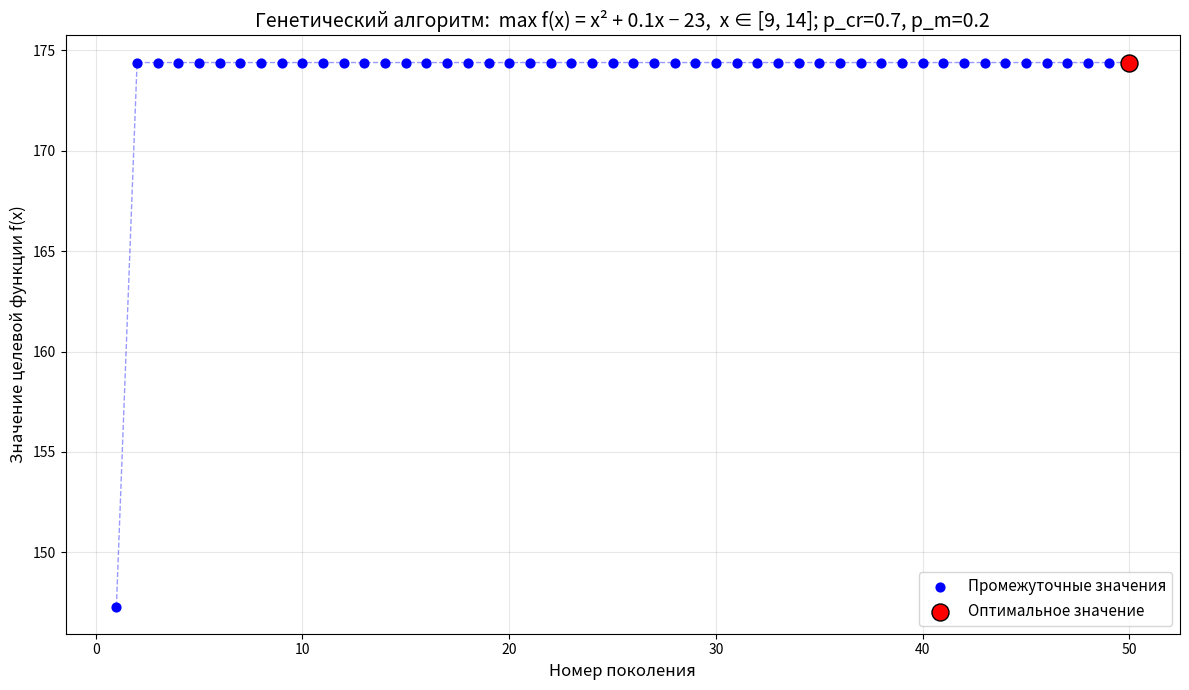

Here is the Python script that generated this plot:
import random
import math

# Попытка импорта matplotlib; если библиотека отсутствует — графики строиться не будут
try:
    import matplotlib.pyplot as plt
    MATPLOTLIB_AVAILABLE = True
except ImportError:
    MATPLOTLIB_AVAILABLE = False
    print("[Предупреждение] matplotlib не найден. Установите: pip install matplotlib")

# ========================== КОНСТАНТЫ ЗАДАЧИ ==========================
X_MIN = 9                     # Минимальное допустимое значение x
X_MAX = 14                    # Максимальное допустимое значение x
X_COUNT = X_MAX - X_MIN + 1   # Количество допустимых значений (6)
CHROMOSOME_LENGTH = math.ceil(math.log2(X_COUNT))  # Длина хромосомы = 3 бита

# Глобальные параметры алгоритма (переопределяются при вводе с клавиатуры)
POPULATION_SIZE = 10
CROSSOVER_PROB = 0.70
MUTATION_PROB = 0.20
GENERATION_COUNT = 50


# ========================== ЦЕЛЕВАЯ ФУНКЦИЯ ==========================
def target_function(x):
    """Целевая функция: f(x) = x^2 + 0.1*x - 23  ->  максимизируется."""
    return x ** 2 + 0.1 * x - 23


# ===================== КОДИРОВАНИЕ / ДЕКОДИРОВАНИЕ =====================
def decode_chromosome(chromosome):
    """
    Преобразует бинарную хромосому в целое значение x.
    Хромосома хранит смещение относительно X_MIN.
    Возвращает None, если декодированное значение выходит за X_MAX.
    """
    offset = 0
    for bit in chromosome:
        offset = offset * 2 + bit
    x = X_MIN + offset
    return x if x <= X_MAX else None


def encode_chromosome(x):
    """Кодирует целое значение x в бинарную хромосому длины CHROMOSOME_LENGTH."""
    offset = x - X_MIN
    chrom = []
    for _ in range(CHROMOSOME_LENGTH):
        chrom.append(offset % 2)
        offset //= 2
    chrom.reverse()
    return chrom


# ===================== СОЗДАНИЕ ОСОБИ (СЛОВАРЬ) =====================
def make_individual(chromosome=None, x=None):
    """Создаёт особь в виде словаря с полями 'chromosome', 'x', 'fitness'."""
    if chromosome is not None:
        chrom = chromosome[:]
        xv = decode_chromosome(chrom)
    elif x is not None:
        xv = x
        chrom = encode_chromosome(x)
    else:
        chrom = [0] * CHROMOSOME_LENGTH
        xv = X_MIN

    return {
        'chromosome': chrom,
        'x': xv,
        'fitness': target_function(xv) if xv is not None else -float('inf')
    }


def copy_individual(ind):
    """Создаёт независимую копию особи-словаря."""
    return make_individual(chromosome=ind['chromosome'])


def ind_to_str(ind):
    """Строковое представление особи для отладки."""
    bits = ''.join(str(b) for b in ind['chromosome'])
    return f"Ind(x={ind['x']}, chrom={bits}, fit={ind['fitness']:.2f})"


# =================== СТРАТЕГИИ НАЧАЛЬНОЙ ПОПУЛЯЦИИ ===================
def init_population_blanket(size):
    """
    II(A) — Стратегия «одеяла»:
    равномерное случайное распределение по всему диапазону [X_MIN, X_MAX].
    """
    return [make_individual(x=random.randint(X_MIN, X_MAX)) for _ in range(size)]


def init_population_focusing(size):
    """
    II(C) — Стратегия фокусировки:
    начальные особи генерируются без крайних значений, т.е. из [X_MIN+1, X_MAX-1].
    """
    return [make_individual(x=random.randint(X_MIN + 1, X_MAX - 1)) for _ in range(size)]


# ===================== СЕЛЕКЦИЯ РОДИТЕЛЕЙ =====================
def select_parents_elitist(population, num_pairs):
    """
    III(C) — Элитная селекция:
    лучшая особь скрещивается со случайно выбранными остальными.
    """
    sorted_pop = sorted(population, key=lambda ind: ind['fitness'], reverse=True)
    best = copy_individual(sorted_pop[0])
    pairs = []
    for _ in range(num_pairs):
        other = copy_individual(random.choice(sorted_pop[1:]))
        pairs.append((best, other))
    return pairs


def hamming_distance(chrom1, chrom2):
    """Расстояние Хэмминга между двумя бинарными хромосомами."""
    return sum(a != b for a, b in zip(chrom1, chrom2))


def select_parents_inbreeding(population, num_pairs):
    """
    III(E) — Инбридинг:
    в качестве родителей выбираются наиболее похожие особи
    (с минимальным расстоянием Хэмминга).
    """
    pairs = []
    available = list(range(len(population)))

    for _ in range(num_pairs):
        if len(available) < 2:
            break

        min_dist = float('inf')
        best_pair = (available[0], available[1])

        for idx_i in range(len(available)):
            for idx_j in range(idx_i + 1, len(available)):
                i, j = available[idx_i], available[idx_j]
                dist = hamming_distance(population[i]['chromosome'],
                                        population[j]['chromosome'])
                if dist < min_dist:
                    min_dist = dist
                    best_pair = (i, j)

        pairs.append((copy_individual(population[best_pair[0]]),
                      copy_individual(population[best_pair[1]])))
        available.remove(best_pair[0])   # исключаем использованную особь
        available.remove(best_pair[1])

    return pairs


# ===================== ОПЕРАТОРЫ КРОССИНГОВЕРА =====================
def crossover_standard_one_point(parent1, parent2):
    """
    IV(A) — Стандартный одноточечный кроссинговер.
    """
    if random.random() > CROSSOVER_PROB:
        return []

    cut = random.randint(1, CHROMOSOME_LENGTH - 1)
    c1 = parent1['chromosome'][:cut] + parent2['chromosome'][cut:]
    c2 = parent2['chromosome'][:cut] + parent1['chromosome'][cut:]

    offspring = []
    for chrom in (c1, c2):
        x = decode_chromosome(chrom)
        if x is not None:
            offspring.append(make_individual(chromosome=chrom))
    return offspring


def crossover_ordering_one_point(parent1, parent2):
    """
    IV(E) — Упорядочивающий одноточечный кроссинговер:
    после стандартного разреза биты потомка упорядочиваются (сортируются).
    """
    if random.random() > CROSSOVER_PROB:
        return []

    cut = random.randint(1, CHROMOSOME_LENGTH - 1)
    c1 = parent1['chromosome'][:cut] + parent2['chromosome'][cut:]
    c2 = parent2['chromosome'][:cut] + parent1['chromosome'][cut:]

    # Упорядочивание — сортировка битов по возрастанию
    c1 = sorted(c1)
    c2 = sorted(c2)

    offspring = []
    for chrom in (c1, c2):
        x = decode_chromosome(chrom)
        if x is not None:
            offspring.append(make_individual(chromosome=chrom))
    return offspring


def crossover_golden_ratio(parent1, parent2):
    """
    IV(L) — Кроссинговер на основе «Золотого сечения»:
    точка разреза определяется пропорцией 0.618.
    """
    if random.random() > CROSSOVER_PROB:
        return []

    cut = round(0.618 * CHROMOSOME_LENGTH)
    cut = max(1, min(cut, CHROMOSOME_LENGTH - 1))

    c1 = parent1['chromosome'][:cut] + parent2['chromosome'][cut:]
    c2 = parent2['chromosome'][:cut] + parent1['chromosome'][cut:]

    offspring = []
    for chrom in (c1, c2):
        x = decode_chromosome(chrom)
        if x is not None:
            offspring.append(make_individual(chromosome=chrom))
    return offspring


# ===================== ОПЕРАТОРЫ МУТАЦИИ =====================
def mutate_simple(individual):
    """
    V(A) — Простая мутация:
    инверсия (замена 0 на 1 и наоборот) одного случайного гена.
    """
    if random.random() > MUTATION_PROB:
        return

    idx = random.randint(0, CHROMOSOME_LENGTH - 1)
    individual['chromosome'][idx] ^= 1
    individual['x'] = decode_chromosome(individual['chromosome'])
    if individual['x'] is not None:
        individual['fitness'] = target_function(individual['x'])


def mutate_translocation(individual):
    """
    V(H) — Транслокация:
    вырезание непрерывного сегмента хромосомы и вставка его в другую позицию.
    """
    if random.random() > MUTATION_PROB:
        return

    i, j = sorted([random.randint(0, CHROMOSOME_LENGTH - 1),
                   random.randint(0, CHROMOSOME_LENGTH - 1)])
    if i == j:
        return

    segment = individual['chromosome'][i:j]
    remaining = individual['chromosome'][:i] + individual['chromosome'][j:]

    if not remaining:
        return

    insert_pos = random.randint(0, len(remaining))
    new_chrom = remaining[:insert_pos] + segment + remaining[insert_pos:]

    if len(new_chrom) == CHROMOSOME_LENGTH:
        individual['chromosome'] = new_chrom
        individual['x'] = decode_chromosome(new_chrom)
        if individual['x'] is not None:
            individual['fitness'] = target_function(individual['x'])


# ===================== ПРОПОРЦИОНАЛЬНЫЙ ОТБОР =====================
def selection_proportional(pool, target_size):
    """
    VI(A) — Пропорциональный отбор (рулеточное колесо).
    Особи выбираются с вероятностью, пропорциональной их приспособленности.
    """
    total = sum(ind['fitness'] for ind in pool)
    if total <= 0:
        return [copy_individual(random.choice(pool)) for _ in range(target_size)]

    weights = [ind['fitness'] / total for ind in pool]
    chosen = random.choices(pool, weights=weights, k=target_size)
    return [copy_individual(ind) for ind in chosen]


# ===================== ПОСТРОЕНИЕ ГРАФИКА =====================
def plot_results(best_values, filename='genetic_algorithm_results.png'):
    """
    Строит график лучшего значения целевой функции по поколениям.
    Промежуточные точки — синие, финальная (оптимальная) — красная и крупная.
    """
    if not MATPLOTLIB_AVAILABLE:
        print("[Инфо] matplotlib недоступен — график не построен.")
        return

    gens = list(range(1, len(best_values) + 1))

    plt.figure(figsize=(12, 7))

    if len(best_values) > 1:
        plt.scatter(gens[:-1], best_values[:-1], c='blue', s=40,
                    label='Промежуточные значения', zorder=3)

    plt.scatter(gens[-1], best_values[-1], c='red', s=150,
                label='Оптимальное значение', zorder=5,
                edgecolors='black', linewidths=1)

    plt.plot(gens, best_values, 'b--', alpha=0.4, linewidth=1, zorder=2)

    plt.xlabel('Номер поколения', fontsize=12)
    plt.ylabel('Значение целевой функции f(x)', fontsize=12)
    plt.title(f'Генетический алгоритм:  max f(x) = x² + 0.1x − 23,  x ∈ [9, 14]; p_cr={CROSSOVER_PROB}, p_m={MUTATION_PROB}',
              fontsize=14)
    plt.legend(fontsize=11)
    plt.grid(True, alpha=0.3)
    plt.tight_layout()
    plt.savefig(filename, dpi=150)
    print(f"График сохранён: {filename}")
    plt.show()


# ===================== ВВОД ПАРАМЕТРОВ =====================
def safe_input(prompt):
    """Безопасный ввод: при EOF возвращает пустую строку."""
    try:
        return input(prompt)
    except EOFError:
        return ""


def input_parameters():
    """Диалоговый ввод параметров алгоритма с проверкой корректности.
    При недоступности stdin (например, запуск из скрипта) используются значения по умолчанию."""
    global POPULATION_SIZE, CROSSOVER_PROB, MUTATION_PROB, GENERATION_COUNT

    print("=" * 60)
    print("       НАСТРОЙКА ПАРАМЕТРОВ ГЕНЕТИЧЕСКОГО АЛГОРИТМА")
    print("=" * 60)

    # --- Размер популяции ---
    ans = safe_input("\nЗадать размер популяции вручную? (1 — да, 2 — нет, по умолчанию 10): ").strip()
    if ans == '1':
        while True:
            try:
                v = int(safe_input("  Размер популяции [10; 100]: "))
                if 10 <= v <= 100:
                    POPULATION_SIZE = v
                    break
                print("  Ошибка: значение вне диапазона [10; 100]")
            except ValueError:
                print("  Ошибка: требуется целое число")
    else:
        print(f"  Оставлено по умолчанию: {POPULATION_SIZE}")

    # --- Вероятность кроссинговера ---
    ans = safe_input("\nЗадать вероятность кроссинговера? (1 — да, 2 — нет, по умолчанию 0.7): ").strip()
    if ans == '1':
        while True:
            try:
                v = float(safe_input("  Вероятность кроссинговера [0.1; 1.0]: ").replace(',', '.'))
                if 0.1 <= v <= 1.0:
                    CROSSOVER_PROB = v
                    break
                print("  Ошибка: значение вне диапазона [0.1; 1.0]")
            except ValueError:
                print("  Ошибка: требуется число")
    else:
        print(f"  Оставлено по умолчанию: {CROSSOVER_PROB}")

    # --- Вероятность мутации ---
    ans = safe_input("\nЗадать вероятность мутации? (1 — да, 2 — нет, по умолчанию 0.2): ").strip()
    if ans == '1':
        while True:
            try:
                v = float(safe_input("  Вероятность мутации [0.1; 1.0]: ").replace(',', '.'))
                if 0.1 <= v <= 1.0:
                    MUTATION_PROB = v
                    break
                print("  Ошибка: значение вне диапазона [0.1; 1.0]")
            except ValueError:
                print("  Ошибка: требуется число")
    else:
        print(f"  Оставлено по умолчанию: {MUTATION_PROB}")

    # --- Число поколений ---
    ans = safe_input("\nЗадать число поколений? (1 — да, 2 — нет, по умолчанию 50): ").strip()
    if ans == '1':
        while True:
            try:
                v = int(safe_input("  Число поколений [50; 1000]: "))
                if 50 <= v <= 1000:
                    GENERATION_COUNT = v
                    break
                print("  Ошибка: значение вне диапазона [50; 1000]")
            except ValueError:
                print("  Ошибка: требуется целое число")
    else:
        print(f"  Оставлено по умолчанию: {GENERATION_COUNT}")

    print("\n" + "=" * 60)


# ===================== ГЛАВНЫЙ ЦИКЛ =====================
def main():
    random.seed()
    input_parameters()

    # --- Выбор стратегии начальной популяции ---
    print("\nСТРАТЕГИЯ СОЗДАНИЯ НАЧАЛЬНОЙ ПОПУЛЯЦИИ:")
    print("  1 — Стратегия 'одеяла' (равномерное распределение)")
    print("  2 — Стратегия фокусировки (центр диапазона)")

    while True:
        choice = safe_input("Выберите (1 или 2): ").strip()
        if choice == '1':
            population = init_population_blanket(POPULATION_SIZE)
            print("Выбрана стратегия 'одеяла'.\n")
            break
        elif choice == '2':
            population = init_population_focusing(POPULATION_SIZE)
            print("Выбрана стратегия фокусировки.\n")
            break
        else:
            # При недоступности stdin выбираем 'одеяло' по умолчанию
            if choice == "":
                population = init_population_blanket(POPULATION_SIZE)
                print("Выбрана стратегия 'одеяла' (по умолчанию).\n")
                break
            print("Неверный ввод. Повторите.")

    best_history = []

    print("-" * 60)
    print("Запуск эволюции (микроэволюция)...")
    print("-" * 60)

    # ===================== VII(A) — МИКРОЭВОЛЮЦИЯ =====================
    for generation in range(GENERATION_COUNT):
        # 1) Селекция родителей: элитная + инбридинг
        parent_pairs = []
        parent_pairs.extend(select_parents_elitist(population, 2))
        parent_pairs.extend(select_parents_inbreeding(population, 2))

        # 2) Кроссинговер: стандартный, упорядочивающий, золотое сечение
        offspring = []
        for p1, p2 in parent_pairs:
            offspring.extend(crossover_standard_one_point(p1, p2))
            offspring.extend(crossover_ordering_one_point(p1, p2))
            offspring.extend(crossover_golden_ratio(p1, p2))

        # 3) Мутация: простая + транслокация
        for child in offspring:
            mutate_simple(child)
            mutate_translocation(child)

        # Отбираем только валидных потомков
        valid_offspring = [ch for ch in offspring if ch['x'] is not None]

        # 4) Формирование нового поколения (микроэволюция + пропорциональный отбор)
        pool = population + valid_offspring
        best_in_pool = max(pool, key=lambda ind: ind['fitness'])

        # Пропорциональный отбор на (POPULATION_SIZE − 1) мест;
        # последнее место гарантированно занимает лучшая особь (элитизм)
        new_population = selection_proportional(pool, POPULATION_SIZE - 1)
        new_population.append(copy_individual(best_in_pool))
        population = new_population

        # Сохраняем лучшее значение текущего поколения для графика
        gen_best = max(ind['fitness'] for ind in population)
        best_history.append(gen_best)
        print(f"  Поколение {generation + 1:3d}: best_fitness = {gen_best:.4f}, "
              f"разнообразие x = {sorted(set(ind['x'] for ind in population))}")

    print("-" * 60)
    print("Эволюция завершена.\n")

    # ===================== РЕЗУЛЬТАТЫ =====================
    best_ind = max(population, key=lambda ind: ind['fitness'])

    print("=" * 60)
    print("РЕЗУЛЬТАТЫ РАБОТЫ АЛГОРИТМА")
    print("=" * 60)
    print(f"Лучшее найденное решение:")
    print(f"  x        = {best_ind['x']}")
    print(f"  f(x)     = {best_ind['fitness']:.4f}")
    print(f"  Хромосома: {''.join(str(b) for b in best_ind['chromosome'])}")

    # Теоретический максимум для справки
    theoretical_x = max(range(X_MIN, X_MAX + 1), key=lambda xv: target_function(xv))
    theoretical_f = target_function(theoretical_x)
    print(f"\nТеоретический максимум:")
    print(f"  x        = {theoretical_x}")
    print(f"  f(x)     = {theoretical_f:.4f}")

    # Построение графика
    print("\nПостроение графика...")
    plot_results(best_history)

    print("\nПрограмма завершена.")


if __name__ == "__main__":
    main()
